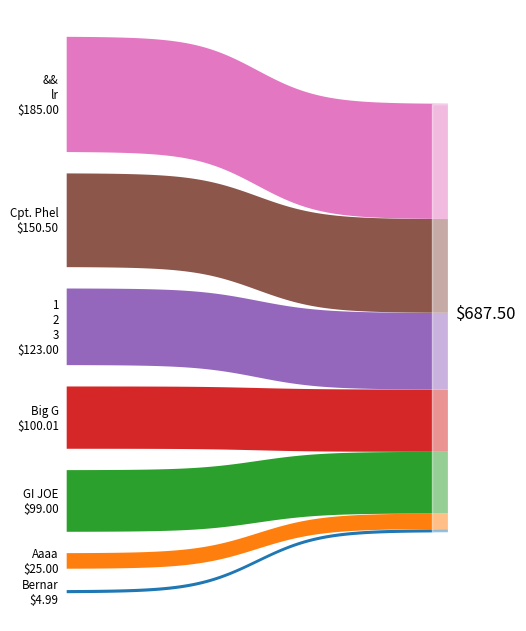

This chart was generated by the following Python code: (Note: this script raises an exception after producing the figure.)
#!/usr/bin/env python3
# -*- coding: utf-8 -*-

from matplotlib.patches import Rectangle
import matplotlib.pyplot as plt
import numpy as np


def sigmoid(x):
    return 1 / (1 + np.exp(-x))


def sig_btwn_pts(x, y1, y2, v):
    y   = y2 - y1
    ys2 = (sigmoid(x) * y) + y1
    ys1 = ys2 + v

    return ys1, ys2


def list_to_elements(dict_items):
    values      = [np.abs(v) for v in list(dict_items.values())]
    n           = len(values)
    total       = np.sum(values)
    gap         = total * 0.05
    labels      = list(dict_items.keys())
    right_edges = [0] + np.cumsum(values[:-1]).tolist()
    left_edges  = [ l + (i * gap) - (total / n)
                    for i, l in enumerate(right_edges)
                  ]

    return values, left_edges, right_edges, labels, total


def gen_x(m):  # slope of curves
    return np.linspace(-m, m, 100)


def get_margins():
    return (0.025, -0.045, 0.915, 1.025)  # left, bottom, right, top


def usd(num_value):
    return '${:,.2f}'.format(num_value)


def chart_from_elements(values, left_edges, right_edges, labels, total, m):
    x       = gen_x(m)
    x_min   = np.min(x)
    x_max   = np.max(x)

    fig, ax = plt.subplots(figsize=(6, 6))

    for v, le, re, lb in zip(values, left_edges, right_edges, labels):
        ax.fill_between(x, *sig_btwn_pts(x, le, re, v))
        ax.text(x_min - 0.25,
                (le + (v / 2)),
                '\n'.join([lb, usd(v)]),
                ha='right',
                va='center',
                fontsize='small')

    ax.text(x_max + 0.25, total / 2, usd(total), fontsize='large')
    rect = Rectangle((x_max, 0), -0.5, total, alpha=0.5, color='w')
    ax.add_patch(rect)

    ax.axis('off')

    plt.tight_layout(rect=get_margins())
    plt.savefig('tmp/test.png')
    plt.close()


def sort_data(data):
    return dict(sorted(data.items(), key=lambda kv: kv[1]))


def make_sankey(data, slope):
    return chart_from_elements(*list_to_elements(sort_data(data)), slope)


if __name__ == '__main__':
    slope = 6
    data  = { 'Aaaa'     : 25
            , '&&\nlr'   : 185
            , 'Big G'    : 100.01
            , 'Bernar'   : 4.99
            , 'Cpt. Phel': 150.5
            , 'GI JOE'   : 99
            , '1\n2\n3'  : 123
            }

    make_sankey(data, slope)
